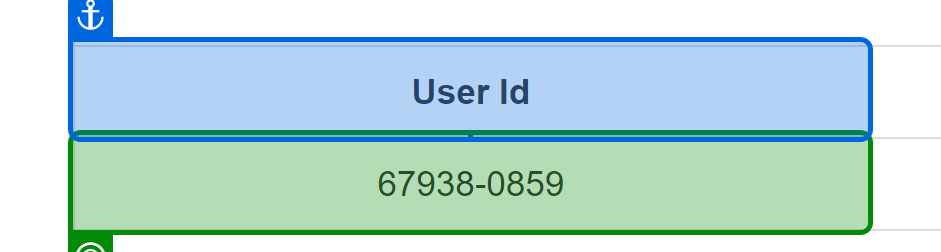
Task: FuzzySelector
Workflow: Main

Step 1: find the table cell '67938-0859' in window 'ACME System 1 - Medical' (msedge.exe)
